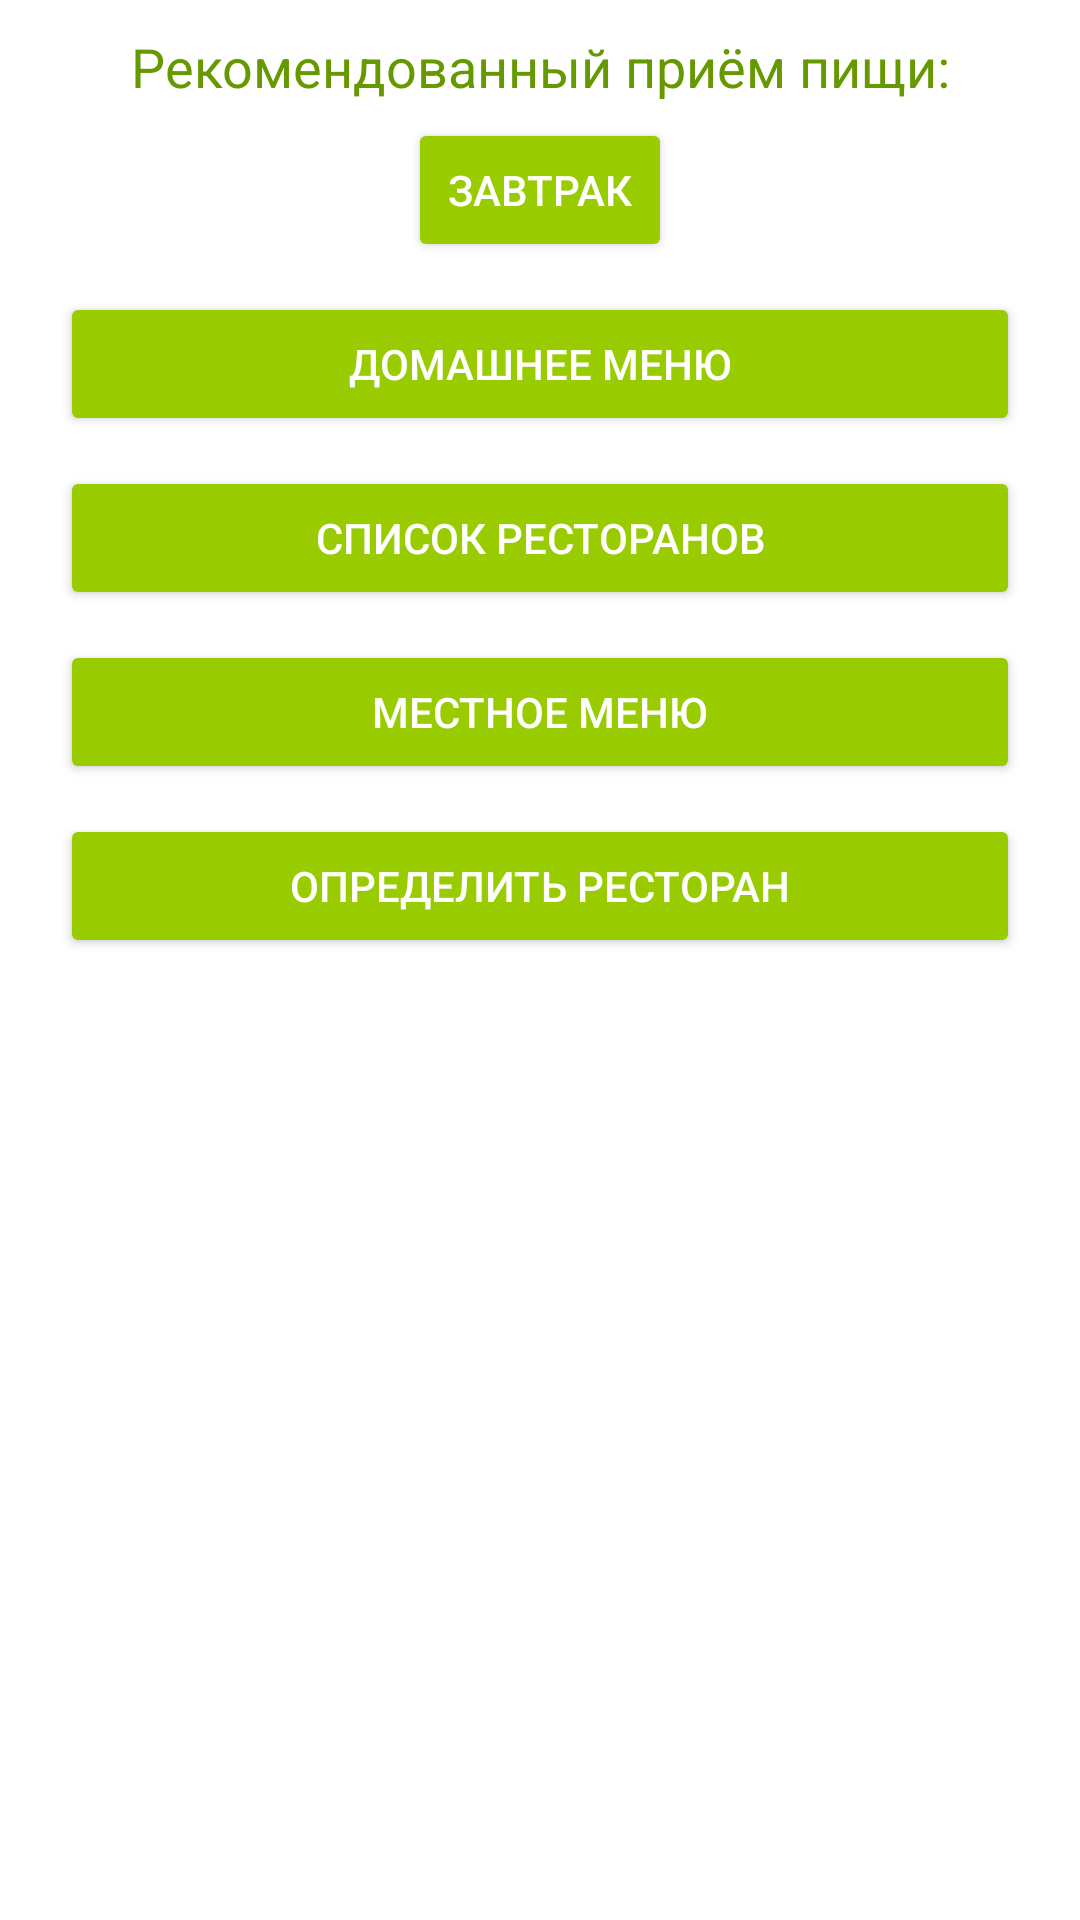

Reconstruct the res/layout file that produces this screen, plus the resources it refers to.
<!-- AndroidManifest.xml: application theme AppTheme -->
<!-- res/layout/tab1_food.xml -->
<?xml version="1.0" encoding="utf-8"?>
<LinearLayout xmlns:android="http://schemas.android.com/apk/res/android"
    android:layout_width="match_parent"
    android:layout_height="match_parent"
    android:background="@android:color/background_light"
    android:clickable="true"
    android:orientation="vertical">

    <TextView
        android:id="@+id/recommendedMealTextView"
        android:layout_width="match_parent"
        android:layout_height="wrap_content"
        android:layout_marginBottom="5dp"
        android:layout_marginTop="10dp"
        android:gravity="center_horizontal"
        android:text="Рекомендованный приём пищи:"
        android:textColor="@android:color/holo_green_dark"
        android:textSize="18sp" />

    <Button
        android:id="@+id/recommendedMealButton"
        style="@style/RoundedCornerButton"
        android:layout_width="wrap_content"
        android:layout_height="wrap_content"
        android:layout_gravity="center_horizontal"
        android:layout_marginBottom="10dp"
        android:text="ЗАВТРАК" />


    <Button
        android:id="@+id/homeMenuButton"
        style="@style/RoundedCornerButton"
        android:layout_width="match_parent"
        android:layout_height="wrap_content"
        android:layout_marginBottom="10dp"
        android:layout_marginLeft="20dp"
        android:layout_marginRight="20dp"
        android:text="ДОМАШНЕЕ МЕНЮ" />

    <Button
        android:id="@+id/listOfRestaurantsButton"
        style="@style/RoundedCornerButton"
        android:layout_width="match_parent"
        android:layout_height="wrap_content"
        android:layout_marginBottom="10dp"
        android:layout_marginLeft="20dp"
        android:layout_marginRight="20dp"
        android:text="СПИСОК РЕСТОРАНОВ" />

    <Button
        android:id="@+id/localMenuButton"
        style="@style/RoundedCornerButton"
        android:layout_width="match_parent"
        android:layout_height="wrap_content"
        android:layout_marginBottom="10dp"
        android:layout_marginLeft="20dp"
        android:layout_marginRight="20dp"
        android:text="МЕСТНОЕ МЕНЮ" />

    <Button
        android:id="@+id/identifyRestaurantsButton"
        style="@style/RoundedCornerButton"
        android:layout_width="match_parent"
        android:layout_height="wrap_content"
        android:layout_marginLeft="20dp"
        android:layout_marginRight="20dp"
        android:text="ОПРЕДЕЛИТЬ РЕСТОРАН" />


</LinearLayout>
<!-- resources referenced by this layout -->
<resources>
  <style name="RoundedCornerButton" parent="@style/Widget.AppCompat.Button.Colored">
          <item name="background">@drawable/btn_rounded_corner</item>
          <item name="colorButtonNormal">#1a237e</item>
          <item name="colorControlHighlight">#673ab7</item>
      </style>
  <style name="AppTheme" parent="Theme.AppCompat.Light.DarkActionBar">
          
          <item name="colorPrimary">@android:color/holo_green_light</item>
          <item name="colorPrimaryDark">@android:color/black</item>
          <item name="colorAccent">@android:color/holo_green_light</item>
          <item name="android:windowContentOverlay">@null</item>
      </style>
  <!-- drawable btn_rounded_corner (drawable) -->
  <?xml version="1.0" encoding="utf-8"?>
  <inset xmlns:android="http://schemas.android.com/apk/res/android"
      android:insetBottom="6dp"
      android:insetLeft="4dp"
      android:insetRight="4dp"
      android:insetTop="6dp">
      <ripple android:color="?attr/colorControlHighlight">
          <item>
              <shape android:shape="rectangle"
                  android:tint="#0091ea">
                  <corners android:radius="20dp" />
                  <solid android:color="#1a237e"/>
                  <padding android:bottom="6dp"/>
              </shape>
          </item>
      </ripple>
  </inset>
</resources>
